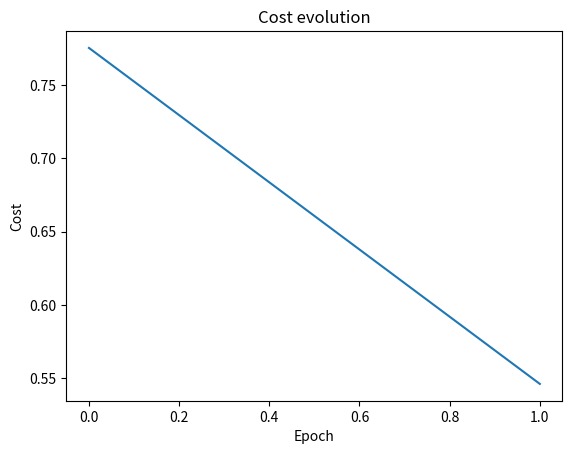

Here is the Python script that generated this plot:
from math import e

import matplotlib.pyplot as plt
import numpy as np
from scipy.special import lambertw

# Constantes
I0 = 1e-12
eta = 1
VT = 0.026
R = 100
Vcc_values = [3, 6, 9]


# Calculo de VD
def calculate_VD_steps(Vcc):
    a = Vcc + R * I0  # Calculamos 'a'
    b = R * I0 / (eta * VT)  # Calculamos 'b'
    exponent = (Vcc + R * I0) / (eta * VT)  # Calculamos el exponent
    W_argument = b * np.exp(exponent)  # Calculamos el argumento de la funcion Lambert
    W_result = lambertw(W_argument).real  # La evaluamos
    VD = a - eta * VT * W_result  # Calculo final de VD
    return VD


# Calculamos el VD de cada Vcc
VD = {Vcc: calculate_VD_steps(Vcc) for Vcc in Vcc_values}

# Datos y objetivos
X = np.array([[3], [6], [9]])  # Entradas Vcc (3 filas x 1 columna)
Y = np.array([[VD[3]], [VD[6]], [VD[9]]])  # Objetivo VD

# Pesos y sesgos iniciales
# Primera capa
W1 = np.array([[0.05], [0.15], [-0.20]])  # (3x1)
b1 = np.array([[0.23], [-0.10], [0.17]])  # (3x1)

# Segunda capa
W2 = np.array([[0.8, -0.6, 0.5], [0.7, 0.9, -0.6]])  # (2x3)
b2 = np.array([[0.45], [-0.34]])  # (2x1)

# Capa de salida
W3 = np.array([[0.8, 0.5]])  # (1x2)
b3 = np.array([[0.7]])  # (1x1)


# Funciones de activación
def sigmoid(x):
    return 1 / (1 + np.exp(-x))


def sigmoid_derivative(x):
    return sigmoid(x) * (1 - sigmoid(x))


def relu(x):
    return np.maximum(0, x)


def relu_derivative(x):
    return (x > 0).astype(float)


# Propagación hacia adelante
def forward(X):
    # Primera capa
    S = W1 @ X.T + b1  # Ajustamos para que las dimensiones sean compatibles
    T = sigmoid(S)

    # Segunda capa
    U = W2 @ T + b2
    V = relu(U)

    # Capa de salida
    Y_pred = W3 @ V + b3

    return S, T, U, V, Y_pred


# Coste (MSE)
def compute_cost(Y, Y_pred):
    m = Y.shape[1]
    cost = np.sum((Y - Y_pred) ** 2) / m
    return cost


# Propagación hacia atrás (backpropagation)
def backward(X, Y, S, T, U, V, Y_pred):
    m = X.shape[1]

    # Derivada de la capa de salida
    dY_pred = Y_pred - Y  # dC/dY_pred
    dW3 = dY_pred @ V.T / m
    db3 = np.sum(dY_pred, axis=1, keepdims=True) / m

    # Derivadas de la segunda capa
    dV = W3.T @ dY_pred
    dU = dV * relu_derivative(U)
    dW2 = dU @ T.T / m
    db2 = np.sum(dU, axis=1, keepdims=True) / m

    # Derivadas de la primera capa
    dT = W2.T @ dU
    dS = dT * sigmoid_derivative(S)
    dW1 = dS @ X / m
    db1 = np.sum(dS, axis=1, keepdims=True) / m

    return dW1, db1, dW2, db2, dW3, db3


# Actualización de pesos
def update_parameters(dW1, db1, dW2, db2, dW3, db3, momentum_terms, alpha=0.01, momentum=0):
    global W1, b1, W2, b2, W3, b3

    W1_m, b1_m, W2_m, b2_m, W3_m, b3_m = momentum_terms

    W1_m = momentum * W1_m + (1 - momentum) * dW1
    b1_m = momentum * b1_m + (1 - momentum) * db1
    W2_m = momentum * W2_m + (1 - momentum) * dW2
    b2_m = momentum * b2_m + (1 - momentum) * db2
    W3_m = momentum * W3_m + (1 - momentum) * dW3
    b3_m = momentum * b3_m + (1 - momentum) * db3

    W1 -= alpha * W1_m
    b1 -= alpha * b1_m
    W2 -= alpha * W2_m
    b2 -= alpha * b2_m
    W3 -= alpha * W3_m
    b3 -= alpha * b3_m


def diode_tension(X):
    S, T, U, V, Y_pred = forward(X)
    return Y_pred.T


def main():
    # Número de épocas y tasa de aprendizaje
    n_epochs = 1  # Ajusta esto al número de épocas deseado
    lr = 0.01  # Ajusta según tus necesidades
    momentum = 0.5
    costs = []
    # Momentum terms
    W1_m = np.zeros_like(W1)
    b1_m = np.zeros_like(b1)
    W2_m = np.zeros_like(W2)
    b2_m = np.zeros_like(b2)
    W3_m = np.zeros_like(W3)
    b3_m = np.zeros_like(b3)
    momentum_terms = [W1_m, b1_m, W2_m, b2_m, W3_m, b3_m]
    for epoch in range(n_epochs):
        # Forward pass
        S, T, U, V, Y_pred = forward(X)

        # Cálculo del coste
        cost = compute_cost(Y_pred, Y.T)
        costs.append(cost)

        # Backward pass
        Ws, bs, Wu, bu, Wy, by = backward(X, Y.T, S, T, U, V, Y_pred)

        # Actualización de parámetros
        if epoch == 0:
            update_parameters(Ws, bs, Wu, bu, Wy, by, momentum_terms, lr, 0)
        else:
            update_parameters(Ws, bs, Wu, bu, Wy, by, momentum_terms, lr, momentum)

    # Cálculo del coste
    S, T, U, V, Y_pred = forward(X)
    cost = compute_cost(Y_pred, Y.T)
    costs.append(cost)

    # Resultados finales
    print("Final cost:", cost)
    Vd = Y_pred.T
    print("Final predictions:", Vd)

    # Plot de la función de coste
    plt.plot(range(n_epochs + 1), costs)
    plt.xlabel("Epoch")
    plt.ylabel("Cost")
    plt.title("Cost evolution")
    plt.show()

    # Get Vr using the trained model
    I = I0 * (e ** (Vd / (eta * VT)) - 1)
    Vr = R * I

    print("VR:", Vr)

if __name__ == "__main__":
    main()
